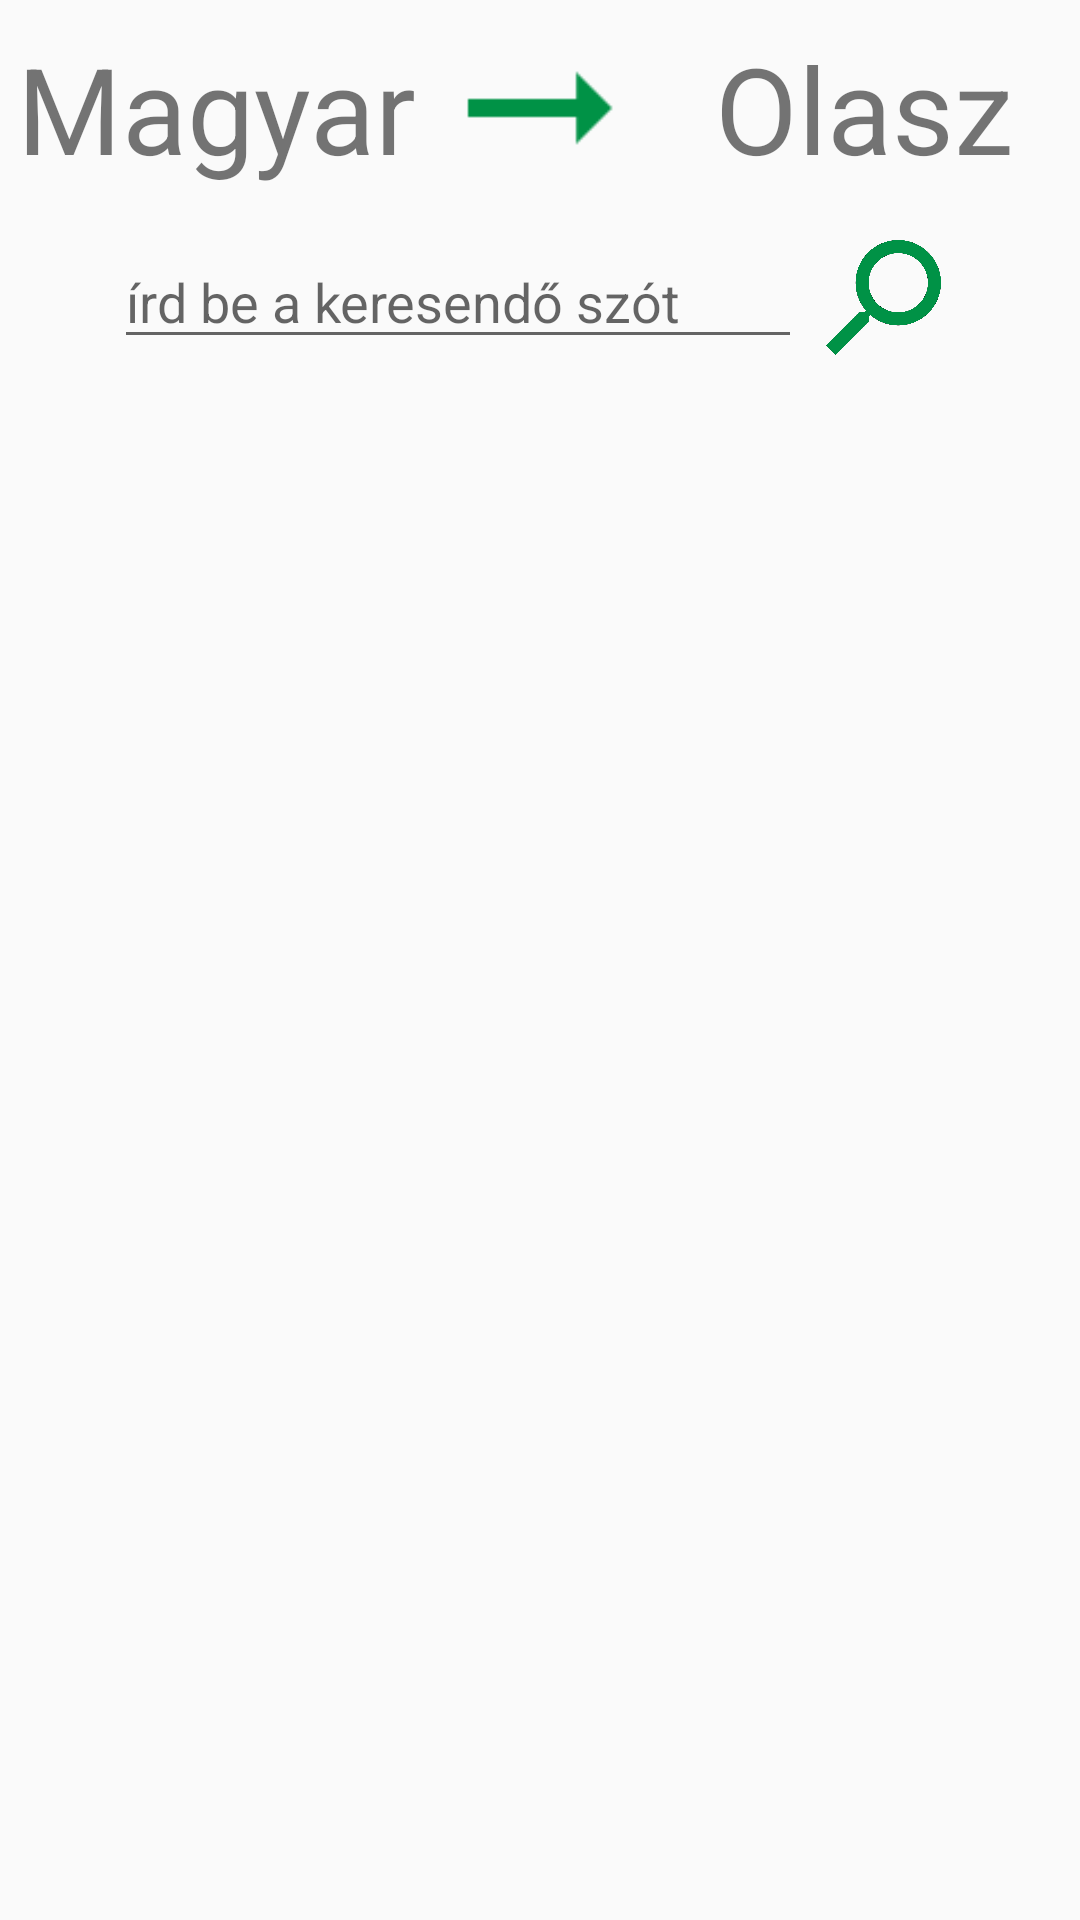

Android layout source for this screen:
<!-- AndroidManifest.xml: application theme AppTheme -->
<!-- res/layout/fragment_translation_finder.xml -->
<?xml version="1.0" encoding="utf-8"?>
<LinearLayout
    xmlns:android="http://schemas.android.com/apk/res/android"
    xmlns:tools="http://schemas.android.com/tools"
    android:layout_width="match_parent"
    android:layout_height="wrap_content"
    android:orientation="vertical">

    <include layout="@layout/language_switch"/>

    <LinearLayout
        android:layout_width="match_parent"
        android:layout_height="wrap_content"
        android:weightSum="9"
        android:orientation="horizontal">

        <View android:layout_width="0dp"
            android:layout_height="match_parent"
            android:layout_weight="1" />

        <EditText
            tools:targetApi="26"
            android:id="@+id/searchEditText"
            android:layout_width="0dp"
            android:layout_height="wrap_content"
            android:layout_weight="6"
            android:inputType="text"
            android:importantForAutofill="no"
            android:layout_gravity="center"
            android:hint="@string/search_hint"/>

        <ImageButton
            android:id="@+id/searchButton"
            android:layout_width="0dp"
            android:layout_height="wrap_content"
            android:layout_weight="1"
            android:contentDescription="@string/search"
            android:src="@drawable/magnifying_glass"
            android:layout_gravity="center"
            android:adjustViewBounds="true"
            android:scaleType="centerInside"
            android:background="@null"
            android:scaleX="-1"
            android:layout_margin="@dimen/magnifying_glass_margin"
            />

        <View android:layout_width="0dp"
            android:layout_height="match_parent"
            android:layout_weight="1" />

    </LinearLayout>

    <android.support.v7.widget.RecyclerView
        xmlns:android="http://schemas.android.com/apk/res/android"
        xmlns:app="http://schemas.android.com/apk/res-auto"
        android:id="@+id/MainRecyclerView"
        android:layout_width="match_parent"
        android:layout_height="wrap_content"
        app:layout_behavior="@string/appbar_scrolling_view_behavior"
        />

</LinearLayout>
<!-- res/layout/language_switch.xml (included above) -->
<LinearLayout
    xmlns:android="http://schemas.android.com/apk/res/android"
    android:layout_width="match_parent"
    android:layout_height="wrap_content"
    android:weightSum="10"
    android:orientation="horizontal">


    <TextView
        android:layout_width="0dp"
        android:layout_height="match_parent"
        android:layout_weight="4"
        android:gravity="center"
        android:text="@string/hungarian"
        android:textSize="40sp" />

    <ImageButton
        android:id="@+id/translationDirectionSwitchButton"
        android:layout_width="0dp"
        android:layout_height="wrap_content"
        android:layout_weight="2"
        android:contentDescription="@string/switch_languages"
        android:src="@drawable/right_arrow"
        android:layout_gravity="center"
        android:adjustViewBounds="true"
        android:scaleType="centerInside"
        android:background="@null"
        />

    <TextView
        android:layout_width="0dp"
        android:layout_height="match_parent"
        android:layout_weight="4"
        android:gravity="center"
        android:text="@string/italian"
        android:textSize="40sp" />

</LinearLayout>
<!-- resources referenced by this layout -->
<resources>
  <dimen name="magnifying_glass_margin">8dp</dimen>
  <!-- drawable magnifying_glass: png bitmap (drawable, 40725 bytes) -->
  <!-- drawable right_arrow: png bitmap (drawable, 339 bytes) -->
  <string name="hungarian">Magyar</string>
  <string name="italian">Olasz</string>
  <string name="search">keresés</string>
  <string name="search_hint">írd be a keresendő szót</string>
  <string name="switch_languages">Nyelvváltás</string>
  <style name="AppTheme" parent="Theme.AppCompat.Light.DarkActionBar">
          
          <item name="colorPrimary">@color/colorPrimary</item>
          <item name="colorPrimaryDark">@color/colorPrimaryDark</item>
          <item name="colorAccent">@color/colorAccent</item>
      </style>
  <color name="colorPrimary">#009246</color>
  <color name="colorPrimaryDark">#006d34</color>
  <color name="colorAccent">#CE2B37</color>
</resources>
